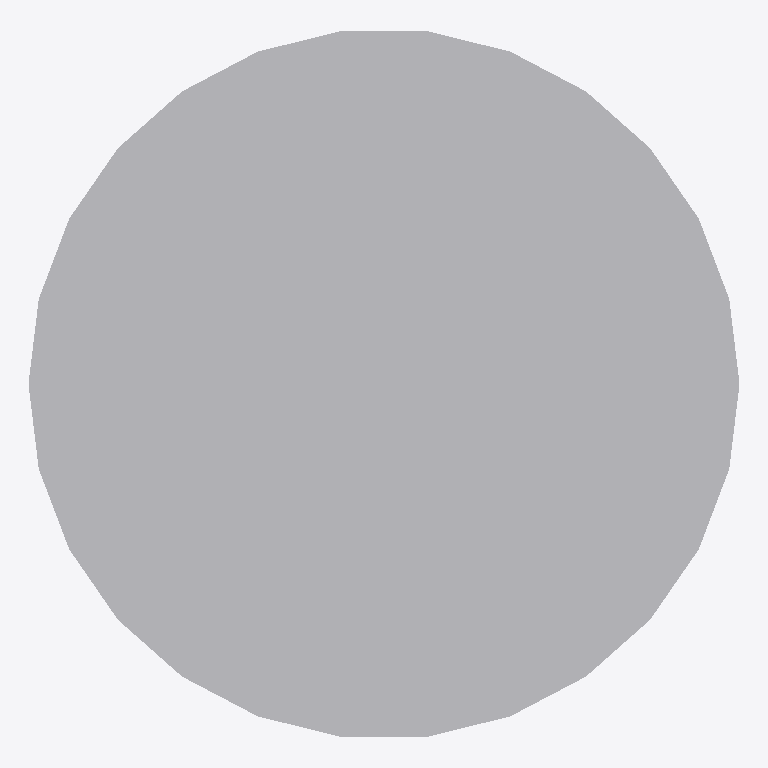
Plan cut of the same IFC building model at storey 'Port De Barcelona' (level 0.00 m, cut at 1.40 m), seen from above with north up, elements coloured by IFC class: 1 other element (light grey). Cut surfaces are drawn darker.
Extent 0.1 m × 0.1 m × 1.7 m (x, y, z). Storeys (1): Port De Barcelona at 0.00 m. Elements (1): 1 IfcFurnishingElement.

HEADER;
FILE_DESCRIPTION(('ViewDefinition [CoordinationView_V2.0]'),'2;1');
FILE_NAME('','',(''),(''),'','','');
FILE_SCHEMA(('IFC2X3'));
ENDSEC;
DATA;
#105=IFCPROJECT('34UKVHeH5CHvrwyycS_2aZ',$,'Port De Barcelona',$,$,'Port De Barcelona','Port De Barcelona',(#97),#92);
#130=IFCSITE('34UKVHeH5CHvrwyycS_2aX',$,'Default',$,$,#127,$,$,.ELEMENT.,(42,21,31,181945),(-71,-3,-24,-263305),0.0,$,$);
#115=IFCBUILDING('34UKVHeH5CHvrwyycS_2aY',$,'Port De Barcelona',$,$,#32,$,'Port De Barcelona',.ELEMENT.,$,$,$);
#124=IFCBUILDINGSTOREY('34UKVHeH5CHvrwyybZ1_NS',$,'Port De Barcelona',$,'Level:8mm Head',#122,$,'Port De Barcelona',.ELEMENT.,0.0);
#197=IFCFURNISHINGELEMENT('2ejJjAkkP2YuLCSfAZhezc',$,'APBCN-POR-EQP-TestigoRed_Tipo 2:Tipo1:311957',$,'APBCN-POR-EQP-TestigoRed_Tipo 2:Tipo1',#195,#190,'311957');
ENDSEC;
